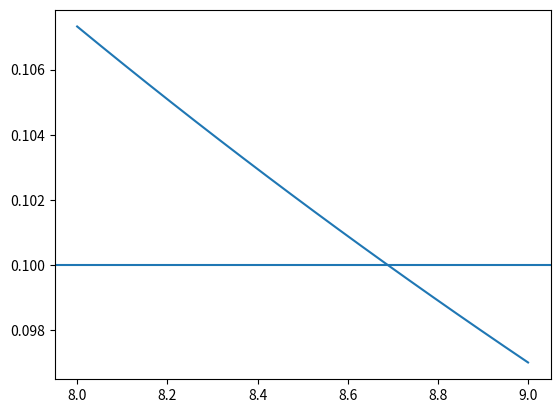

Here is the Python script that generated this plot:
import numpy
import matplotlib.pyplot as plt

from math import pi, e, erf

beta = 1.001
A = 1
a = 1
B = 0
b = 1
Delta = 1
sqrt2 = 2**0.5

def part(Z, z, c):
    group_1 = z / (c * sqrt2)
    group_2 = group_1 * beta
    coeff = Z*z * e**(group_2**2)
    part_1 = 0.5 * (1 + erf(-group_2))
    part_2 = e**(0.5 * (1 - beta**2) * z**2 / c**2) \
             * 0.5 * (1 + erf(-group_1))
    return coeff * (part_1 - part_2)

def v_thI(c):
    value = (beta/(1 - beta)) * ((2*pi)**0.5) \
            * (part(A, a, c) - part(B, b, c))
    return value




points = 20
x_values = numpy.linspace(8, 9, points)
y_values = numpy.zeros(points)
for key in range(points):
    print(x_values[key])
    y_values[key] = v_thI(x_values[key])

plt.figure()
plt.plot(x_values, y_values)
plt.axhline(y = 0.1)
plt.show()
